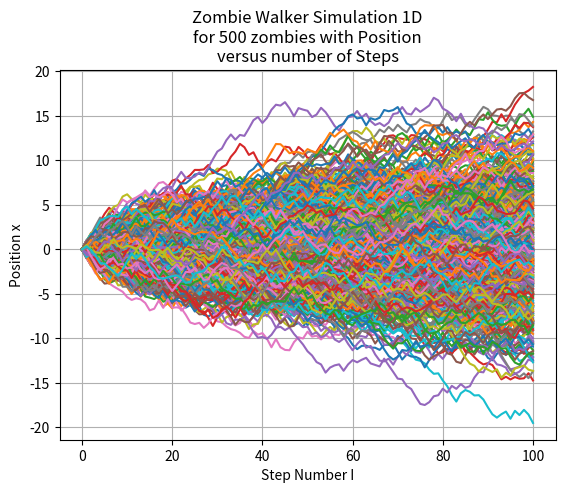
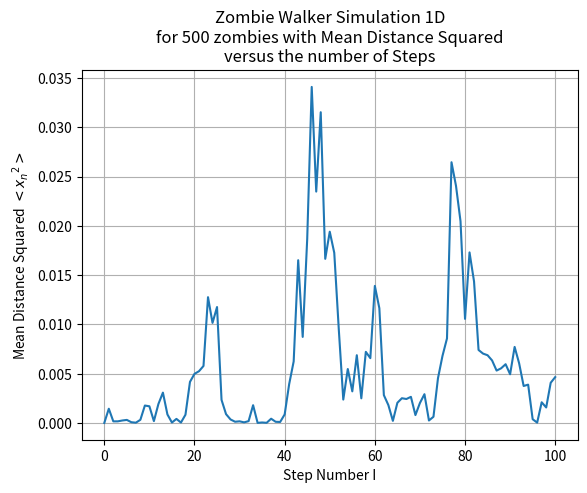

The matplotlib source for these figures, in order:
# -*- coding: utf-8 -*-
"""
Created on Tue Nov 19 09:42:15 2024

Author: NadanGuerdoe
"""

import random as rd, numpy as np, matplotlib.pyplot as plt

steps = 100
walkers = 500

startX = 0
startY = 0
endX = steps + 1
endY = 15

t1 = np.arange(0, endX, 1)
t2 = np.arange(0, endX, 1)
x = np.zeros(endX)

def walkerAvg(walkerData):
    avg = np.mean(walkerData, axis = 0)
    return avg

walkerPosList = []

j = 0
while j < walkers:
    x[0] = startX
    i = 0
    while i < endX - 1:
        x[i+1] = x[i] + rd.uniform(-1,1)
        i += 1
    walkerPosList.append(np.array(x))
    plt.plot(t1, x)
    j += 1
    
plt.grid()


walkerAverages = walkerAvg(walkerPosList)
walkerAveragesSq = np.square(walkerAverages)
plt.title('Zombie Walker Simulation 1D\nfor {} zombies with Position\nversus number of Steps'.format(walkers))
plt.xlabel('Step Number I')
plt.ylabel('Position x')
plt.figure()

#walkerDist = np.linspace(min(walkerxf), max(walkerxf), walkers)
plt.plot(t2, walkerAveragesSq)

plt.title('Zombie Walker Simulation 1D\nfor {} zombies with Mean Distance Squared\nversus the number of Steps'.format(walkers))
plt.xlabel('Step Number I')
plt.ylabel('Mean Distance Squared $<{x_{n}}^{2}>$')
plt.grid()